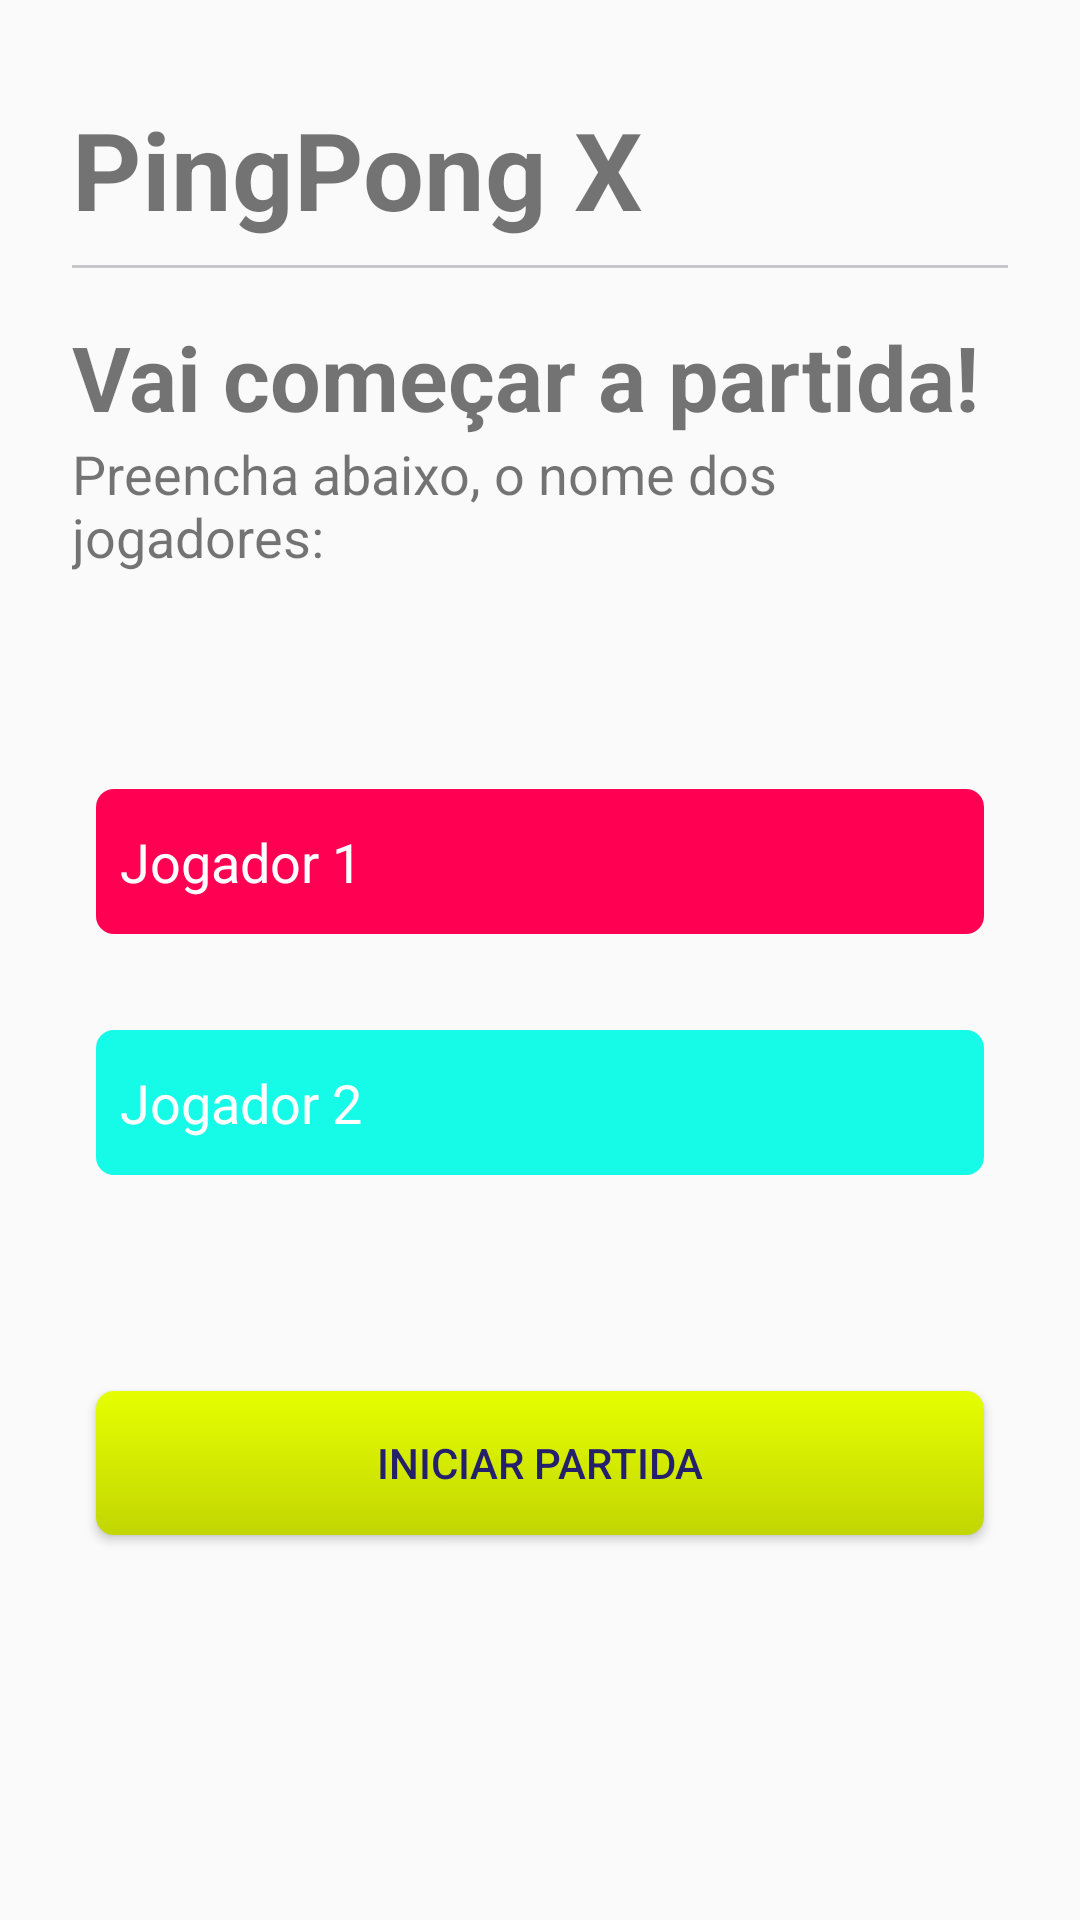

The Android layout XML behind this screen, and the referenced resources:
<!-- AndroidManifest.xml: application theme FullScreen -->
<!-- res/layout/activity_player.xml -->
<?xml version="1.0" encoding="utf-8"?>
<androidx.constraintlayout.widget.ConstraintLayout
        xmlns:android="http://schemas.android.com/apk/res/android"
        xmlns:tools="http://schemas.android.com/tools"
        xmlns:app="http://schemas.android.com/apk/res-auto"
        android:layout_width="match_parent"
        android:layout_height="match_parent"
        tools:context=".PlayerActivity">

    <TextView
            android:text="@string/titulo_player"
            android:layout_width="0dp"
            android:layout_height="wrap_content"
            android:id="@+id/textView2" app:layout_constraintStart_toStartOf="parent" android:layout_marginStart="24dp"
            android:layout_marginTop="32dp" app:layout_constraintTop_toTopOf="parent"
            app:layout_constraintEnd_toEndOf="parent" android:layout_marginEnd="24dp" android:textSize="36sp"
            android:textStyle="bold"/>
    <View
            style="@style/divider"
            android:layout_width="0dp"
            android:id="@+id/view"
            android:background="@color/colorDivider" app:layout_constraintTop_toBottomOf="@+id/textView2"
            app:layout_constraintStart_toStartOf="@+id/textView2" app:layout_constraintEnd_toEndOf="@+id/textView2"
            android:layout_marginTop="8dp"/>
    <TextView
            android:text="@string/subtitulo_player"
            android:layout_width="0dp"
            android:layout_height="wrap_content"
            android:id="@+id/textView5" app:layout_constraintStart_toStartOf="@+id/view"
            app:layout_constraintTop_toBottomOf="@+id/view" app:layout_constraintEnd_toEndOf="@+id/view"
            android:layout_marginTop="16dp" android:textSize="30sp" android:textStyle="bold"/>
    <TextView
            android:text="@string/info_player"
            android:layout_width="0dp"
            android:layout_height="wrap_content"
            android:id="@+id/textView6"
            app:layout_constraintTop_toBottomOf="@+id/textView5" app:layout_constraintStart_toStartOf="@+id/textView5"
            app:layout_constraintEnd_toEndOf="@+id/textView5" android:textSize="18sp"/>
    <Button
            android:text="@string/text_iniciar_partida"
            android:layout_width="0dp"
            android:layout_height="wrap_content"
            android:id="@+id/btStartGame"
            app:layout_constraintStart_toStartOf="@+id/inputPlayer2"
            app:layout_constraintEnd_toEndOf="@+id/inputPlayer2" android:layout_marginTop="72dp"
            app:layout_constraintTop_toBottomOf="@+id/inputPlayer2" style="@style/button_style"/>
    <EditText
            style="@style/home2_editText"
            android:layout_width="0dp"
            android:layout_height="wrap_content"
            android:inputType="textPersonName"
            android:ems="10"
            android:id="@+id/inputPlayer2"
            app:layout_constraintStart_toStartOf="@+id/inputPlayer1" app:layout_constraintEnd_toEndOf="@+id/inputPlayer1"
            android:layout_marginTop="32dp" app:layout_constraintTop_toBottomOf="@+id/inputPlayer1"
            android:hint="@string/text_jogador_2" tools:text="@string/text_jogador_2"/>
    <EditText
            style="@style/home_editText"
            android:layout_width="0dp"
            android:layout_height="wrap_content"
            android:inputType="textPersonName"
            android:ems="10"
            android:id="@+id/inputPlayer1"
            app:layout_constraintStart_toStartOf="@+id/textView6" android:layout_marginEnd="8dp"
            app:layout_constraintEnd_toEndOf="@+id/textView6" android:layout_marginTop="72dp"
            app:layout_constraintTop_toBottomOf="@+id/textView6" android:layout_marginStart="8dp"
            android:hint="@string/text_jogador_1" tools:text="@string/text_jogador_1"/>
</androidx.constraintlayout.widget.ConstraintLayout>
<!-- resources referenced by this layout -->
<resources>
  <color name="colorDivider">#C8C7CC</color>
  <string name="info_player">Preencha abaixo, o nome dos jogadores:</string>
  <string name="subtitulo_player">Vai começar a partida!</string>
  <string name="text_iniciar_partida">Iniciar Partida</string>
  <string name="text_jogador_1">Jogador 1</string>
  <string name="text_jogador_2">Jogador 2</string>
  <string name="titulo_player">PingPong X</string>
  <style name="button_style">
          <item name="android:background">@drawable/custom_button</item>
          <item name="android:textColor">#25206B</item>
      </style>
  <style name="divider">
          <item name="android:background">@color/colorDivider</item>
          <item name="android:layout_height">1dp</item>
      </style>
  <style name="home2_editText">
          <item name="android:background">@drawable/home_background2</item>
          <item name="android:textColor">#FFFFFF</item>
          <item name="android:textColorHint">#FFFFFF</item>
      </style>
  <style name="home_editText">
          <item name="android:background">@drawable/home_background</item>
          <item name="android:textColor">#FFFFFF</item>
          <item name="android:textColorHint">#FFFFFF</item>
      </style>
  <style name="FullScreen" parent="AppTheme">
          <item name="windowActionBar">false</item>
          <item name="windowNoTitle">true</item>
          <item name="android:windowFullscreen">true</item>
      </style>
  <!-- drawable custom_button (drawable) -->
  <?xml version="1.0" encoding="utf-8"?>
  <selector xmlns:android="http://schemas.android.com/apk/res/android">
  
      
  
      <item android:state_pressed="true">
          <shape>
              <solid android:color="#E5FF00" />
              <corners android:radius="6dp" />
              <padding android:left="8dp"
                       android:right="8dp"
                       android:top="12dp"
                       android:bottom="12dp" />
          </shape>
      </item>
  
      <item>
          <shape>
              <gradient android:startColor="#E5FF00" android:endColor="#C2D603" android:angle="270" />
              <corners android:radius="6dp" />
              <padding android:left="8dp"
                       android:right="8dp"
                       android:top="12dp"
                       android:bottom="12dp" />
          </shape>
      </item>
  
  </selector>
  <!-- drawable home_background2 (drawable) -->
  <?xml version="1.0" encoding="utf-8"?>
  <shape xmlns:android="http://schemas.android.com/apk/res/android">
  
      <solid
          android:color="#16FAE8" />
  
      <corners
          android:radius="6dp" />
  
      <padding
          android:left="8dp"
          android:right="8dp"
          android:top="12dp"
          android:bottom="12dp" />
  
  </shape>
  <!-- drawable home_background (drawable) -->
  <?xml version="1.0" encoding="utf-8"?>
  <shape xmlns:android="http://schemas.android.com/apk/res/android">
  
      <solid
          android:color="#FF0053" />
  
      <corners
          android:radius="6dp" />
  
      <padding
          android:left="8dp"
          android:right="8dp"
          android:top="12dp"
          android:bottom="12dp" />
  
  </shape>
  <style name="AppTheme" parent="Theme.AppCompat.Light.DarkActionBar">
          
          <item name="colorPrimary">@color/colorPrimary</item>
          <item name="colorPrimaryDark">@color/colorPrimaryDark</item>
          <item name="colorAccent">@color/colorAccent</item>
      </style>
  <color name="colorPrimary">#008577</color>
  <color name="colorPrimaryDark">#00574B</color>
  <color name="colorAccent">#D81B60</color>
</resources>
